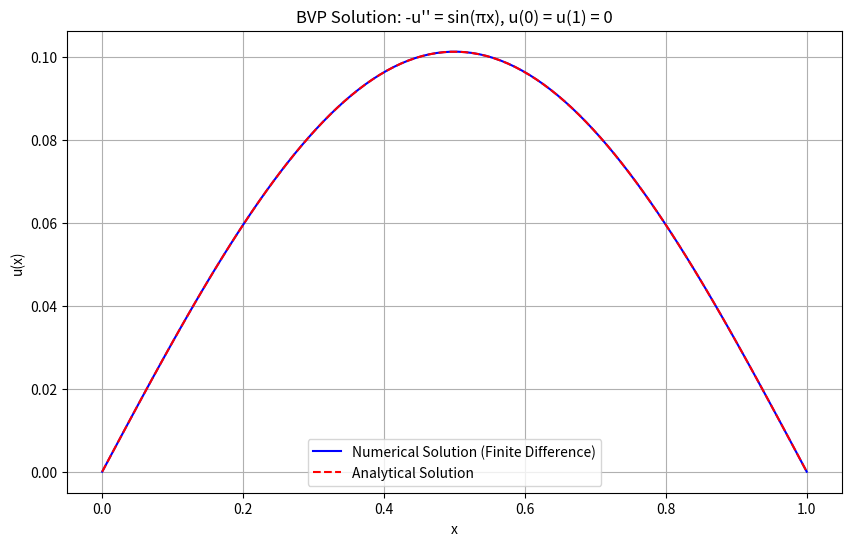

Recreate this plot in Python.
# -----------------------------------------------------------------------------
# Copyright (C) 2025 Mridun Gupta
# Email: [email redacted]
# [redacted]
# [redacted]
#
# This file is part of a project licensed under the GNU General Public License
# version 3 (GPLv3). You are free to use, modify, and distribute this code under
# the terms of GPLv3, provided that:
#   - Derivative works remain licensed under GPLv3.
#   - Proper attribution is given to the original author.
#   - The LICENSE file is included with any distribution.
#
# For full license details, see LICENSE or visit
# https://www.gnu.org/licenses/gpl-3.0.html.
# -----------------------------------------------------------------------------

import numpy as np
import matplotlib.pyplot as plt
import math

# Step 1: Define problem parameters
# L: Length of the domain (0 to 1)
# Nx: Number of spatial grid points
L = 1.0
Nx = 100

# Step 2: Calculate spatial step size
# dx: Distance between grid points
dx = L / (Nx - 1)

# Step 3: Create spatial grid
# x: Array of spatial points from 0 to L
x = np.linspace(0, L, Nx)

# Step 4: Define the source term f(x)
# f(x) = sin(pi * x) for this example
def f(x):
    return math.sin(math.pi * x)

# Step 5: Initialize the right-hand side vector
# b: Vector to store f(x) at interior points
b = np.zeros(Nx - 2)
for i in range(Nx - 2):
    b[i] = f(x[i + 1]) * (dx ** 2)  # Scale by dx^2 for the finite difference equation

# Step 6: Construct the tridiagonal matrix A
# The finite difference scheme for -u'' = f(x) gives:
# (u[i+1] - 2*u[i] + u[i-1]) / dx^2 = f(x[i])
# This forms a tridiagonal system A * u = b
main_diag = 2.0 * np.ones(Nx - 2)  # Main diagonal: 2
off_diag = -1.0 * np.ones(Nx - 3)  # Off-diagonals: -1
A = np.diag(main_diag) + np.diag(off_diag, 1) + np.diag(off_diag, -1)

# Step 7: Solve the linear system A * u = b
# u_interior: Solution at interior points (u[1] to u[Nx-2])
u_interior = np.linalg.solve(A, b)

# Step 8: Initialize full solution array
# u: Include boundary points u[0] = u[Nx-1] = 0
u = np.zeros(Nx)
u[1:Nx-1] = u_interior
u[0] = 0  # Boundary condition u(0) = 0
u[-1] = 0  # Boundary condition u(1) = 0

# Step 9: Compute analytical solution for comparison
# For f(x) = sin(pi * x), the analytical solution is u(x) = sin(pi * x) / (pi^2)
u_analytical = np.zeros(Nx)
for i in range(Nx):
    u_analytical[i] = math.sin(math.pi * x[i]) / (math.pi ** 2)

# Step 10: Plot the numerical and analytical solutions
plt.figure(figsize=(10, 6))
plt.plot(x, u, 'b-', label='Numerical Solution (Finite Difference)')
plt.plot(x, u_analytical, 'r--', label='Analytical Solution')
plt.title('BVP Solution: -u\'\' = sin(πx), u(0) = u(1) = 0')
plt.xlabel('x')
plt.ylabel('u(x)')
plt.legend()
plt.grid(True)
plt.savefig('bvp_finite_difference.png')